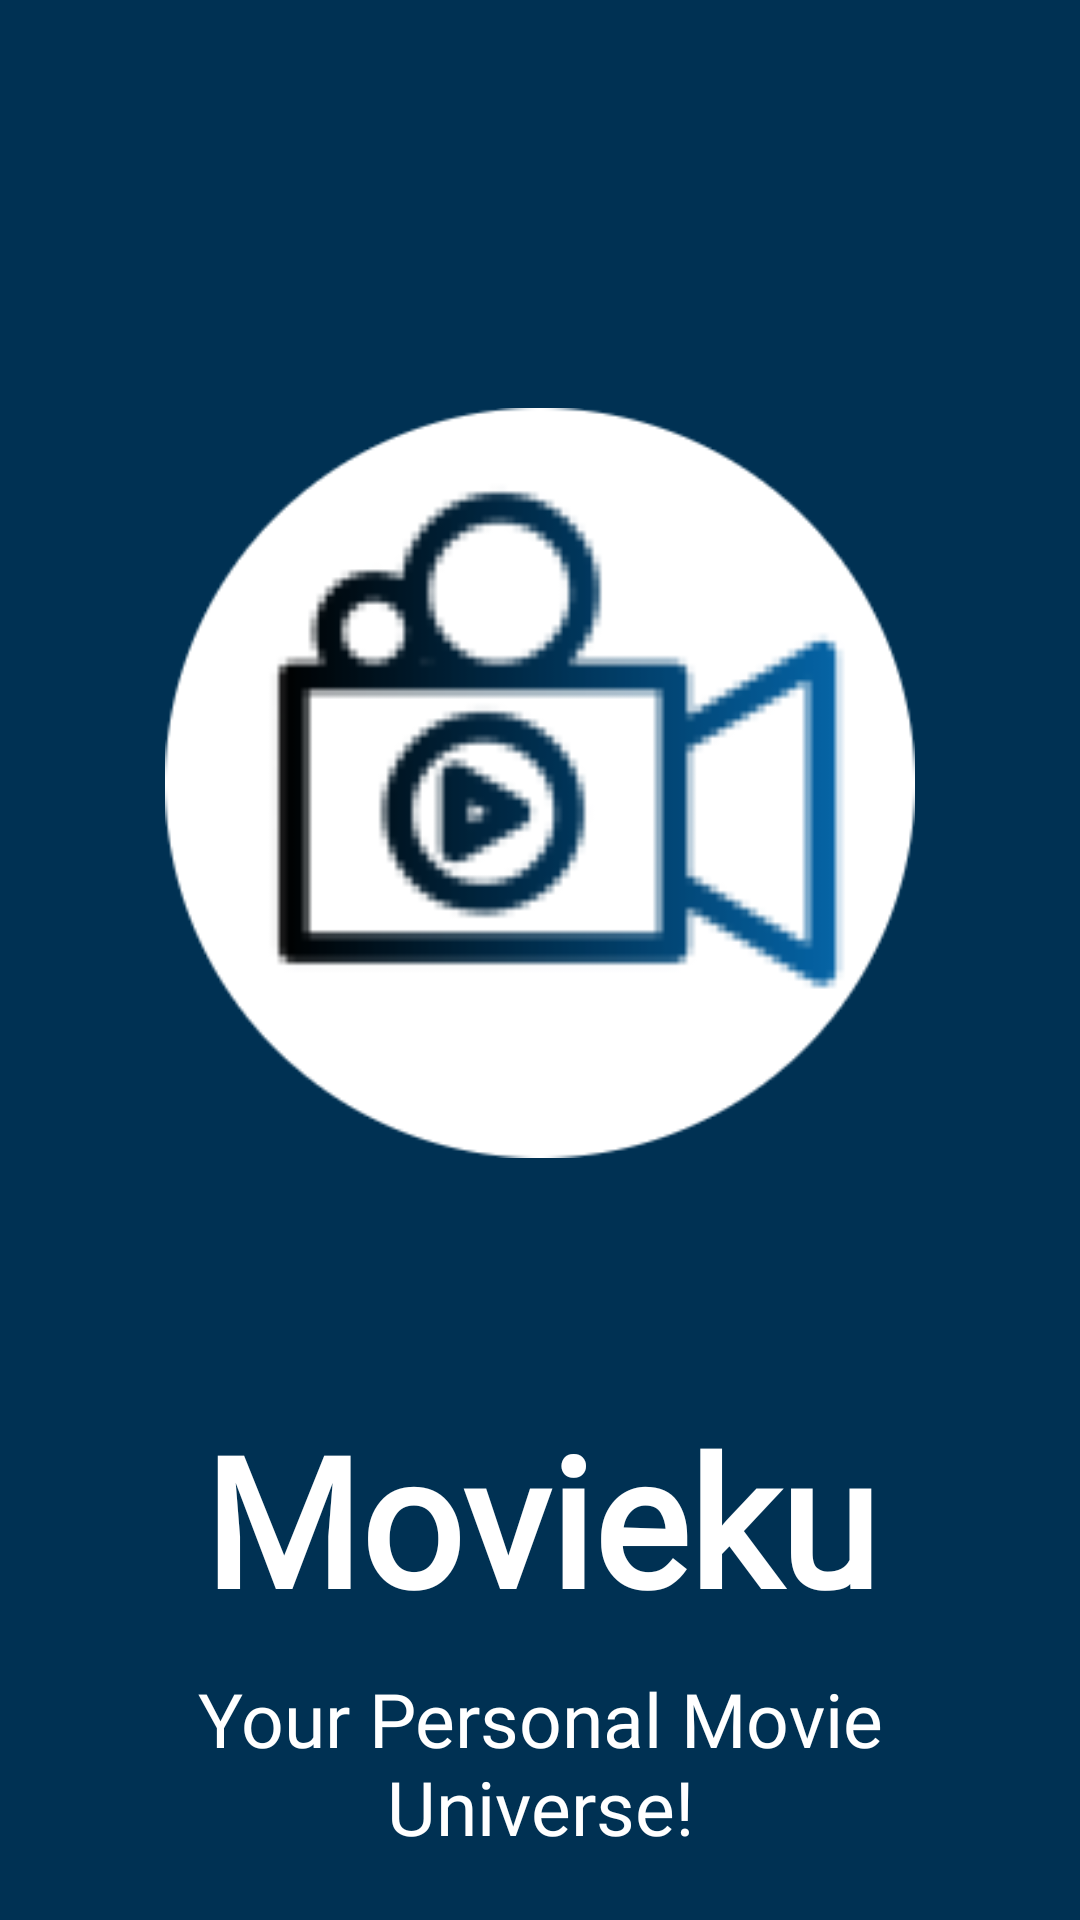

Android layout source for this screen:
<!-- AndroidManifest.xml: application theme Theme.Bottomnavigation -->
<!-- res/layout/splash.xml -->
<?xml version="1.0" encoding="utf-8"?>
<LinearLayout xmlns:android="http://schemas.android.com/apk/res/android"
    xmlns:app="http://schemas.android.com/apk/res-auto"
    xmlns:tools="http://schemas.android.com/tools"
    android:layout_width="match_parent"
    android:layout_height="match_parent"
    tools:context=".MainActivity"
    android:orientation="vertical"
    android:background="@color/berlin"
    android:padding="16dp">

    <ImageView
        android:id="@+id/img_logo"
        android:layout_marginTop="120dp"
        android:layout_width="match_parent"
        android:layout_height="250dp"
        android:src="@drawable/logo4"
        android:transitionName="logo_img" />

    <TextView
        android:id="@+id/tv_nameApp"
        android:layout_width="match_parent"
        android:layout_height="wrap_content"
        android:layout_marginTop="80dp"
        android:fontFamily="@font/aliey_regular"
        android:gravity="center"
        android:text="@string/nameApp"
        android:textColor="@color/white"
        android:textSize="60sp"
        android:textStyle="bold" />

    <TextView
        android:id="@+id/tv_sub_nameApp"
        android:layout_width="match_parent"
        android:layout_height="wrap_content"
        android:layout_marginTop="10dp"
        android:fontFamily="@font/aliey_regular"
        android:gravity="center"
        android:text="@string/subtitleNameApp"
        android:textSize="25sp"
        android:transitionName="textnameApp"
        android:textColor="@color/white" />

    <TextView
        android:id="@+id/tv_copyright"
        android:layout_width="match_parent"
        android:layout_height="wrap_content"
        android:layout_marginTop="10dp"
        android:fontFamily="sans-serif-medium"
        android:gravity="center"
        android:text="@string/versionApp"
        android:textSize="15sp"
        android:textColor="@color/white" />
</LinearLayout>
<!-- resources referenced by this layout -->
<resources>
  <color name="berlin">#003153</color>
  <color name="white">#FFFFFFFF</color>
  <!-- drawable logo4: png bitmap (drawable, 24701 bytes) -->
  <string name="nameApp">Movieku</string>
  <string name="subtitleNameApp">Your Personal Movie Universe!</string>
  <string name="versionApp">v1</string>
  <style name="Theme.Bottomnavigation" parent="Theme.MaterialComponents.DayNight.NoActionBar">
          
          <item name="colorPrimary">@color/berlin</item>
          <item name="colorPrimaryVariant">@color/purple_700</item>
          <item name="colorOnPrimary">@color/white</item>
          
          <item name="colorSecondary">@color/teal_200</item>
          <item name="colorSecondaryVariant">@color/teal_700</item>
          <item name="colorOnSecondary">@color/black</item>
          
          <item name="android:statusBarColor">@color/berlin</item>
          
      </style>
  <color name="purple_700">#FF3700B3</color>
  <color name="teal_200">#FF03DAC5</color>
  <color name="teal_700">#FF018786</color>
  <color name="black">#FF000000</color>
</resources>
